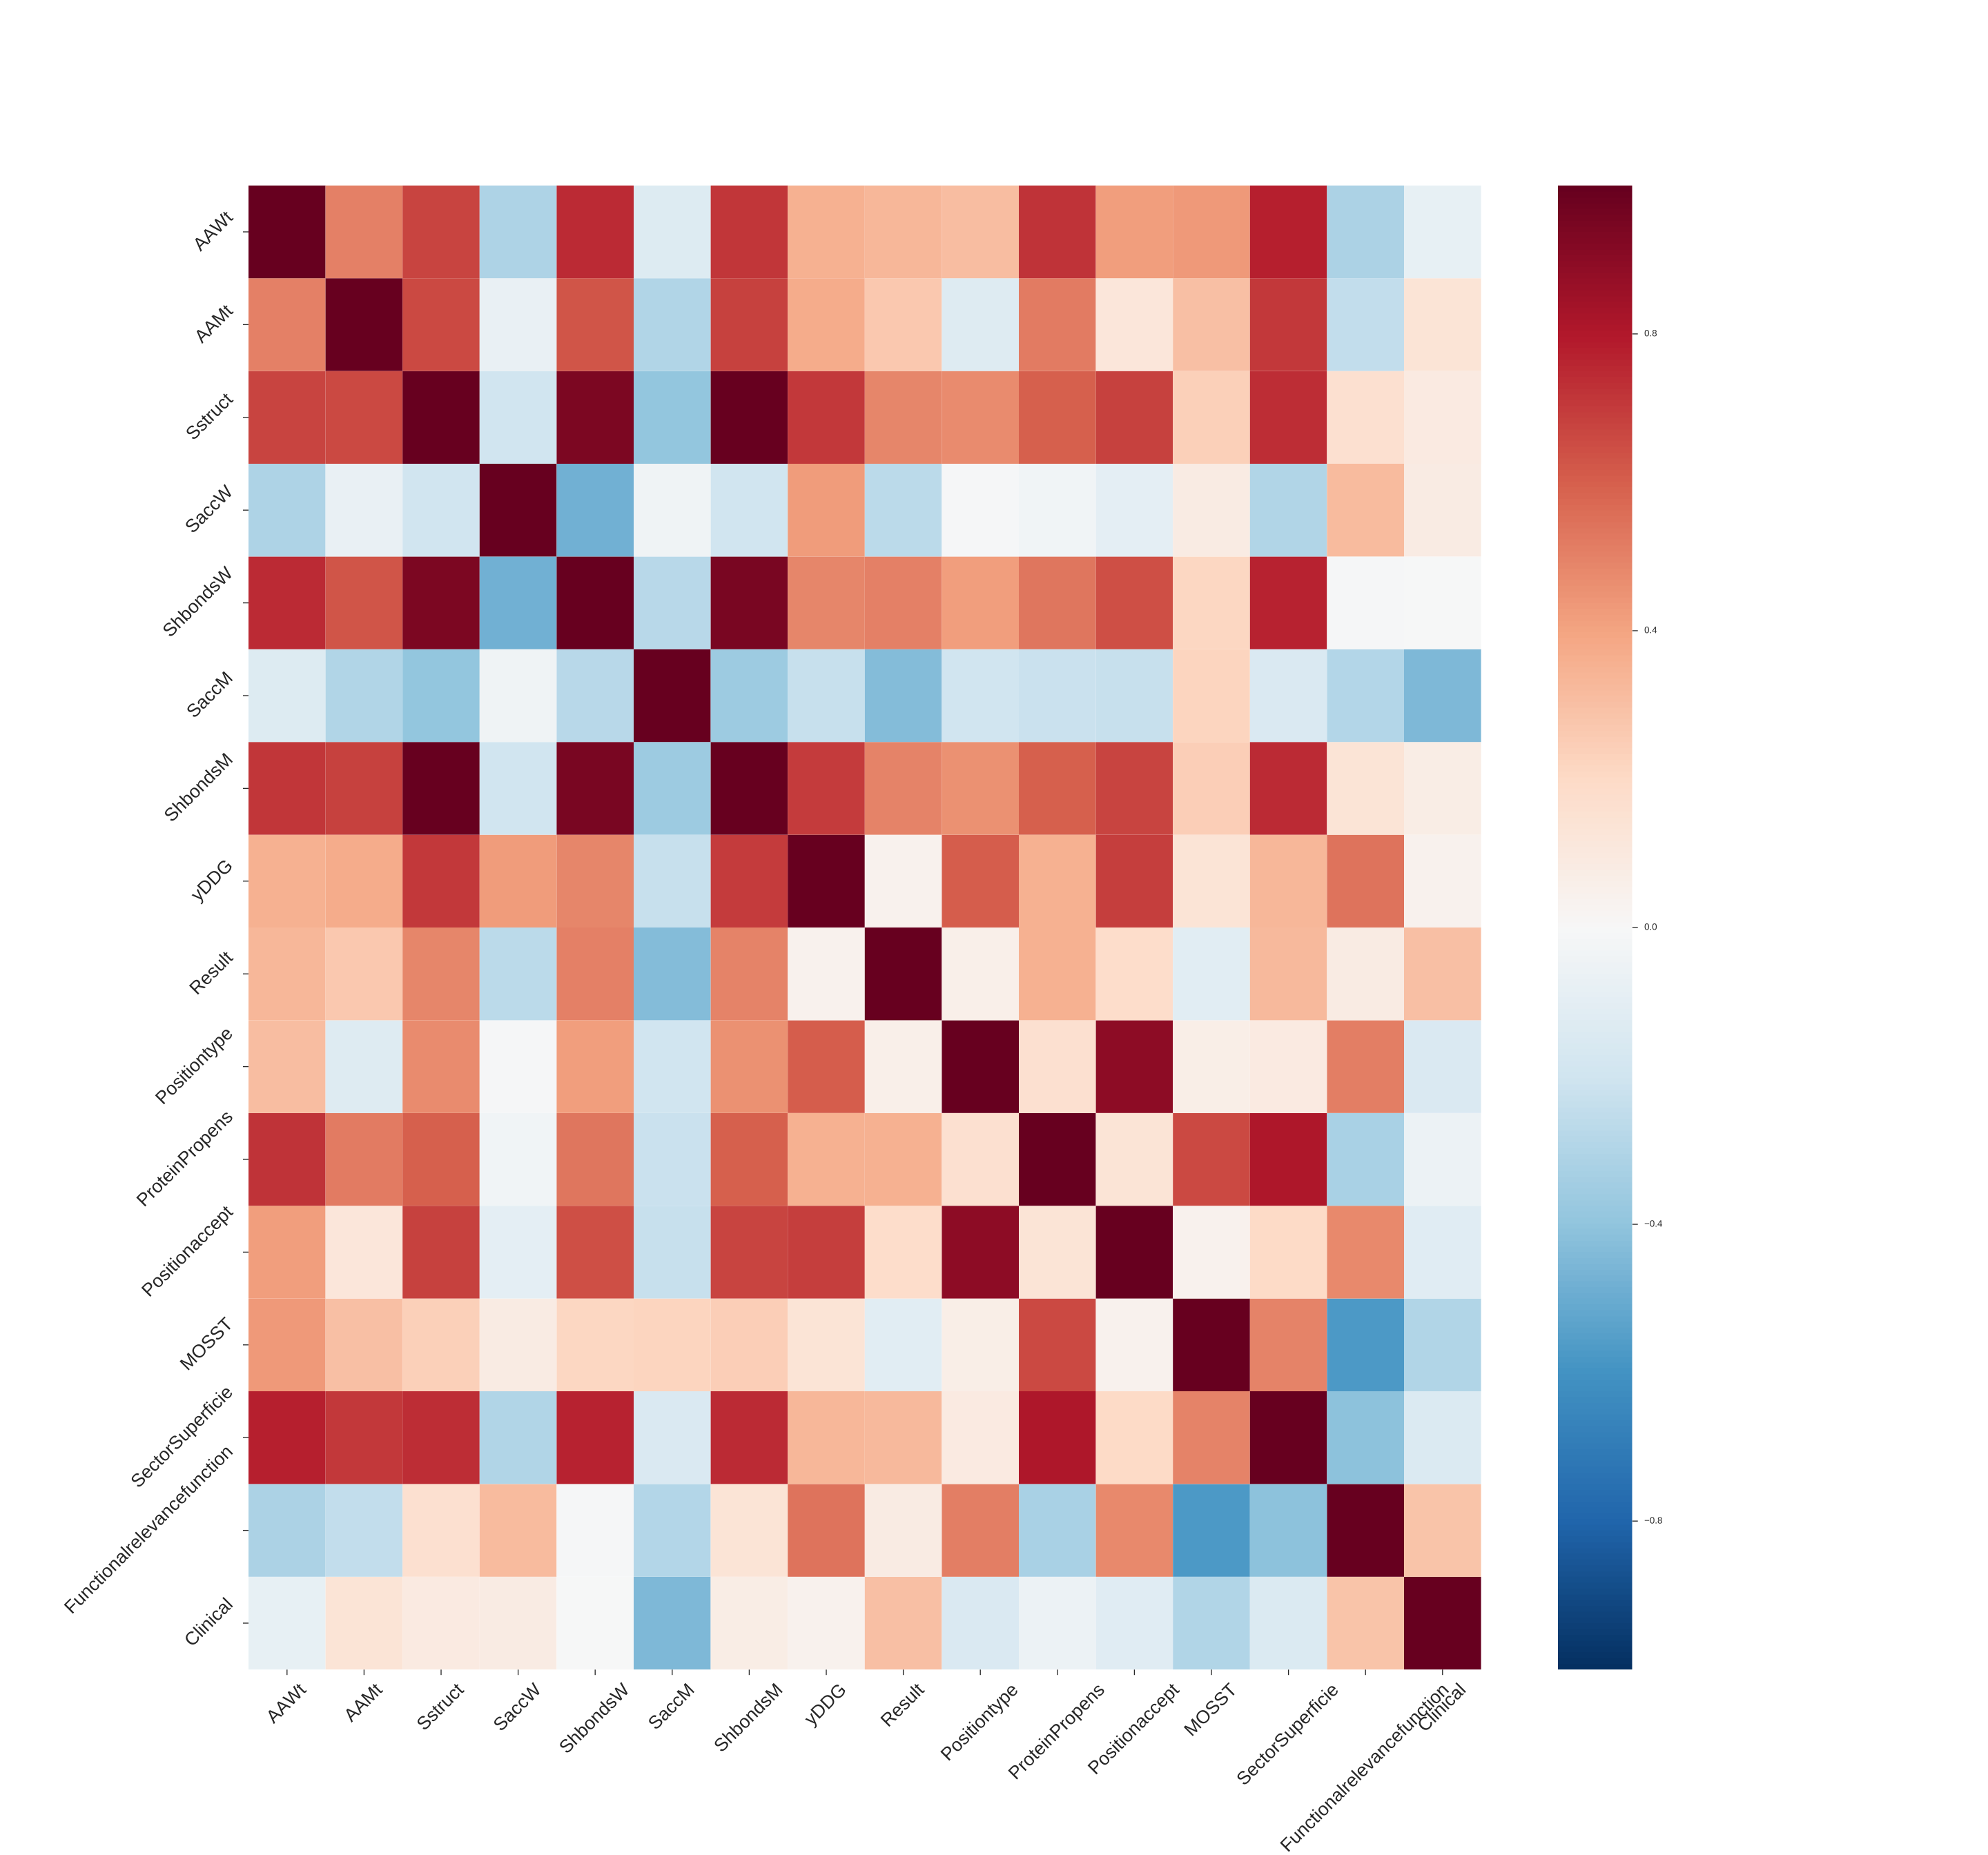

Source data for this figure (header and first rows):
, AAWt, AAMt, Sstruct, SaccW, ShbondsW, SaccM, ShbondsM, yDDG, Result, Positiontype, ProteinPropens, Positionaccept, MOSST, SectorSuperficie, Functionalrelevancefunction, Clinical
AAWt, 1.0, 0.5074, 0.6772, -0.3111, 0.7427, -0.1337, 0.7127, 0.3547, 0.3289, 0.3053, 0.7189, 0.4164, 0.4301, 0.7746, -0.3135, -0.08454
AAMt, 0.5074, 1.0, 0.661, -0.07621, 0.6259, -0.2988, 0.6814, 0.3737, 0.2704, -0.1273, 0.5177, 0.122, 0.3035, 0.7059, -0.2483, 0.1365
Sstruct, 0.6772, 0.661, 1.0, -0.1989, 0.9387, -0.3972, 0.9931, 0.7059, 0.4873, 0.4749, 0.5986, 0.6804, 0.242, 0.7351, 0.1606, 0.08757
SaccW, -0.3111, -0.07621, -0.1989, 1.0, -0.4813, -0.04204, -0.2006, 0.4288, -0.2668, -0.01514, -0.0314, -0.09752, 0.08557, -0.2981, 0.3153, 0.08565
ShbondsW, 0.7427, 0.6259, 0.9387, -0.4813, 1.0, -0.2746, 0.9499, 0.4861, 0.5052, 0.4162, 0.5351, 0.6406, 0.2161, 0.7729, -0.008571, -0.00315
SaccM, -0.1337, -0.2988, -0.3972, -0.04204, -0.2746, 1.0, -0.3646, -0.2275, -0.4325, -0.1976, -0.2247, -0.2277, 0.2218, -0.1554, -0.2935, -0.4531
ShbondsM, 0.7127, 0.6814, 0.9931, -0.2006, 0.9499, -0.3646, 1.0, 0.7006, 0.4923, 0.4561, 0.594, 0.6776, 0.249, 0.747, 0.1351, 0.07479
yDDG, 0.3547, 0.3737, 0.7059, 0.4288, 0.4861, -0.2275, 0.7006, 1.0, 0.04341, 0.6021, 0.3547, 0.6879, 0.1402, 0.3285, 0.5426, 0.04404
Result, 0.3289, 0.2704, 0.4873, -0.2668, 0.5052, -0.4325, 0.4923, 0.04341, 1.0, 0.06207, 0.3558, 0.1847, -0.1144, 0.3216, 0.08214, 0.2996
Positiontype, 0.3053, -0.1273, 0.4749, -0.01514, 0.4162, -0.1976, 0.4561, 0.6021, 0.06207, 1.0, 0.1631, 0.8942, 0.06691, 0.08916, 0.514, -0.1487
ProteinPropens, 0.7189, 0.5177, 0.5986, -0.0314, 0.5351, -0.2247, 0.594, 0.3547, 0.3558, 0.1631, 1.0, 0.1392, 0.6598, 0.8092, -0.3252, -0.05729
Positionaccept, 0.4164, 0.122, 0.6804, -0.09752, 0.6406, -0.2277, 0.6776, 0.6879, 0.1847, 0.8942, 0.1392, 1.0, 0.04164, 0.1982, 0.4783, -0.1176
MOSST, 0.4301, 0.3035, 0.242, 0.08557, 0.2161, 0.2218, 0.249, 0.1402, -0.1144, 0.06691, 0.6598, 0.04164, 1.0, 0.4956, -0.5714, -0.3009
SectorSuperficie, 0.7746, 0.7059, 0.7351, -0.2981, 0.7729, -0.1554, 0.747, 0.3285, 0.3216, 0.08916, 0.8092, 0.1982, 0.4956, 1.0, -0.4113, -0.1443
Functionalrelevancefunction, -0.3135, -0.2483, 0.1606, 0.3153, -0.008571, -0.2935, 0.1351, 0.5426, 0.08214, 0.514, -0.3252, 0.4783, -0.5714, -0.4113, 1.0, 0.2836
Clinical, -0.08454, 0.1365, 0.08757, 0.08565, -0.00315, -0.4531, 0.07479, 0.04404, 0.2996, -0.1487, -0.05729, -0.1176, -0.3009, -0.1443, 0.2836, 1.0
